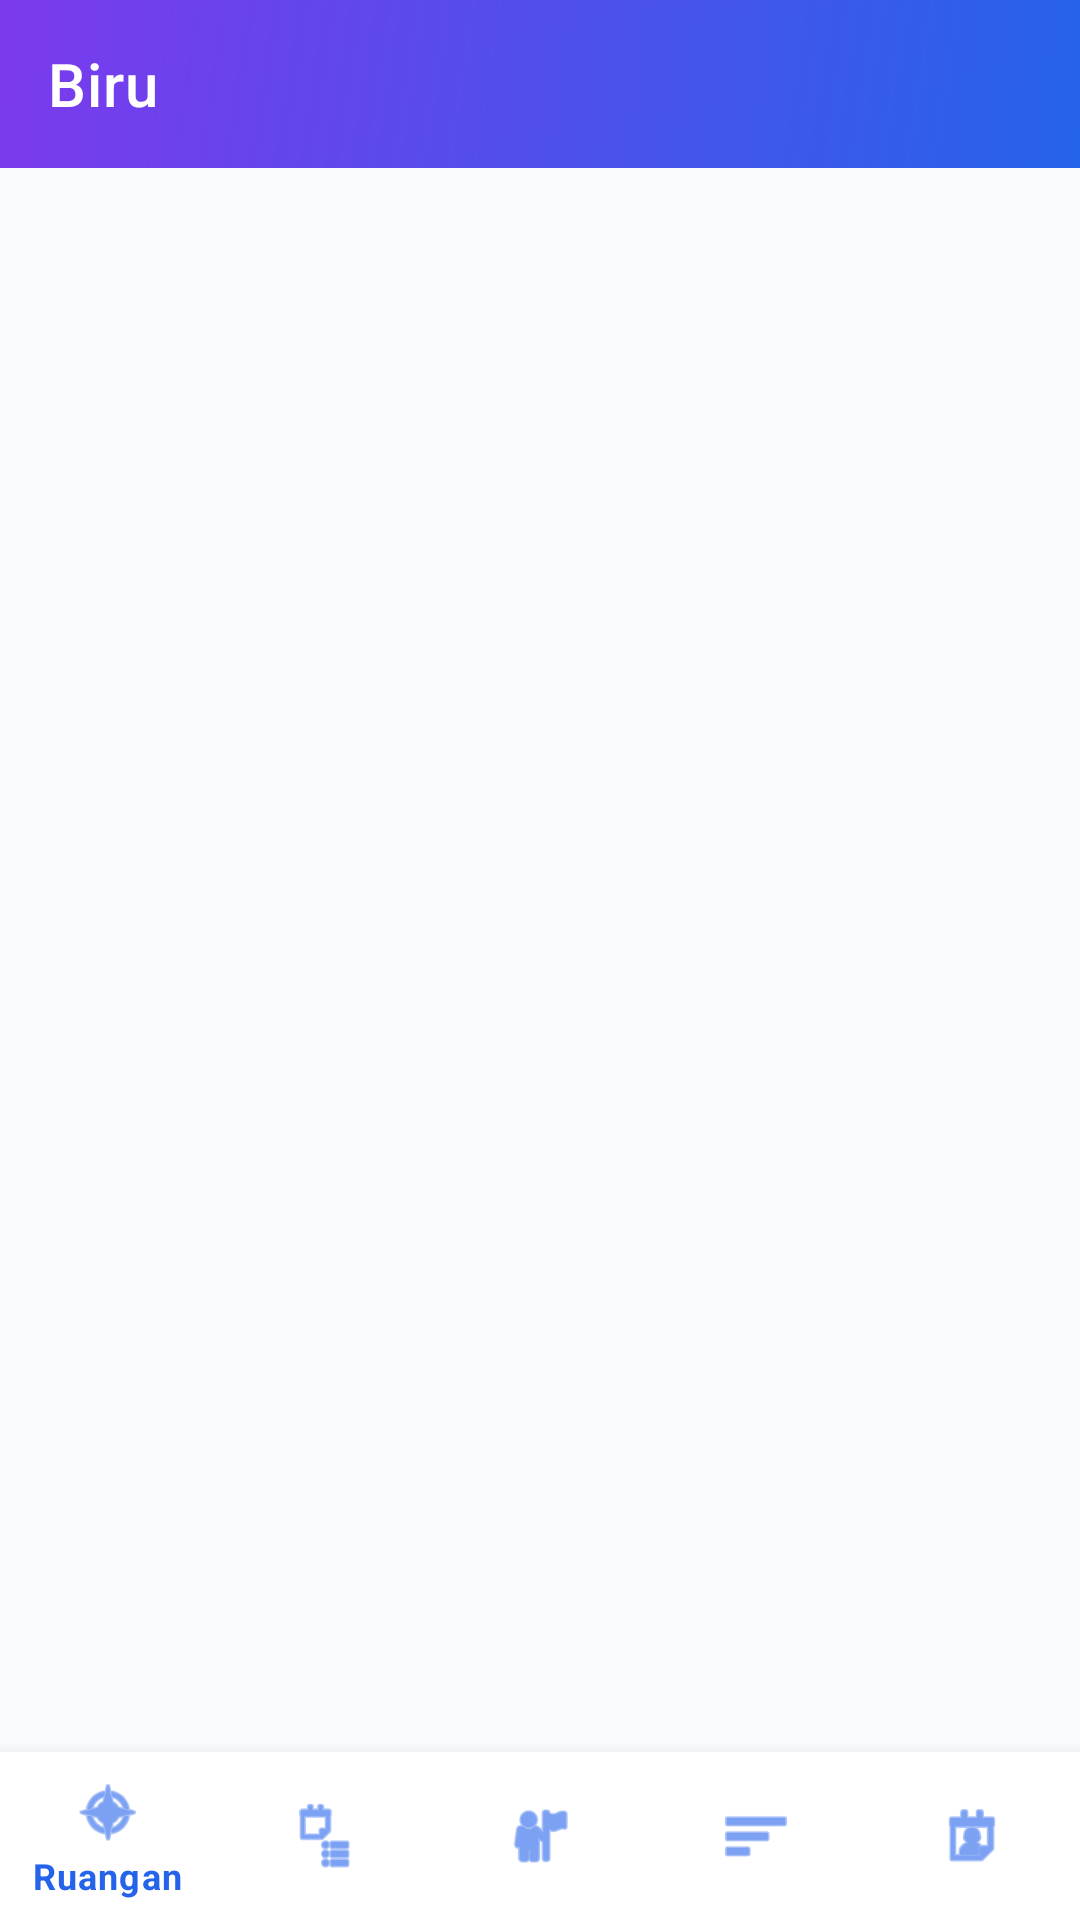

This screen was rendered from an Android layout file. Write that file and the resources it references.
<!-- AndroidManifest.xml: application theme Theme.BiruKelompok2 -->
<!-- res/layout/activity_main046.xml -->
<?xml version="1.0" encoding="utf-8"?>
<androidx.coordinatorlayout.widget.CoordinatorLayout xmlns:android="http://schemas.android.com/apk/res/android"
    xmlns:app="http://schemas.android.com/apk/res-auto"
    android:layout_width="match_parent"
    android:layout_height="match_parent"
    android:background="@color/biru_background">

    <LinearLayout
        android:layout_width="match_parent"
        android:layout_height="match_parent"
        android:orientation="vertical">

        <androidx.appcompat.widget.Toolbar
            android:id="@+id/toolbar"
            android:layout_width="match_parent"
            android:layout_height="?attr/actionBarSize"
            android:background="@drawable/background_gradient"
            android:theme="@style/ThemeOverlay.AppCompat.Dark.ActionBar"
            app:title="Biru"
            app:titleTextColor="@color/white" />

        <FrameLayout
            android:id="@+id/fragment_container"
            android:layout_width="match_parent"
            android:layout_height="0dp"
            android:layout_weight="1" />

        <com.google.android.material.bottomnavigation.BottomNavigationView
            android:id="@+id/bottom_nav"
            android:layout_width="match_parent"
            android:layout_height="wrap_content"
            android:background="@color/white"
            app:itemIconTint="@color/biru_primary"
            app:itemTextColor="@color/biru_primary"
            app:menu="@menu/bottom_nav_menu" />
    </LinearLayout>
</androidx.coordinatorlayout.widget.CoordinatorLayout>
<!-- resources referenced by this layout -->
<resources>
  <color name="biru_background">#F8FAFC</color>
  <color name="biru_primary">#2563EB</color>
  <color name="white">#FFFFFFFF</color>
  <!-- drawable background_gradient (drawable) -->
  <?xml version="1.0" encoding="utf-8"?>
  <shape xmlns:android="http://schemas.android.com/apk/res/android">
      <gradient
          android:startColor="#2563EB"
          android:endColor="#7C3AED"
          android:angle="135" />
  </shape>
  <style name="Theme.BiruKelompok2" parent="Theme.MaterialComponents.Light.NoActionBar">
          <item name="colorPrimary">@color/biru_primary</item>
          <item name="colorPrimaryDark">#1D4ED8</item>
          <item name="colorAccent">@color/biru_secondary</item>
          <item name="android:statusBarColor">#1D4ED8</item>
      </style>
  <color name="biru_secondary">#7C3AED</color>
</resources>
